4-way image classification set "data" from GitHub (lambertgeo/PHI); label vocabulary: negatif, negative, positif, positive.

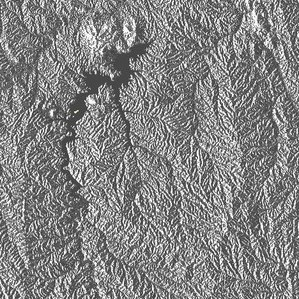
Label: positive

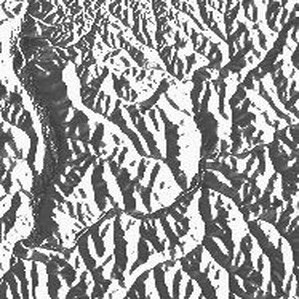
Label: positif

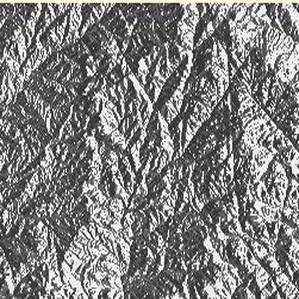
Label: negatif

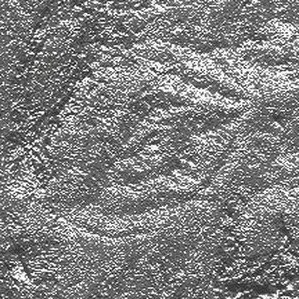
Label: positif

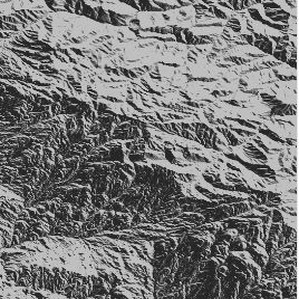
Label: negative

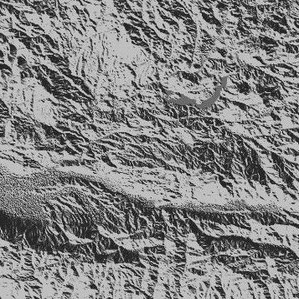
Label: negative
